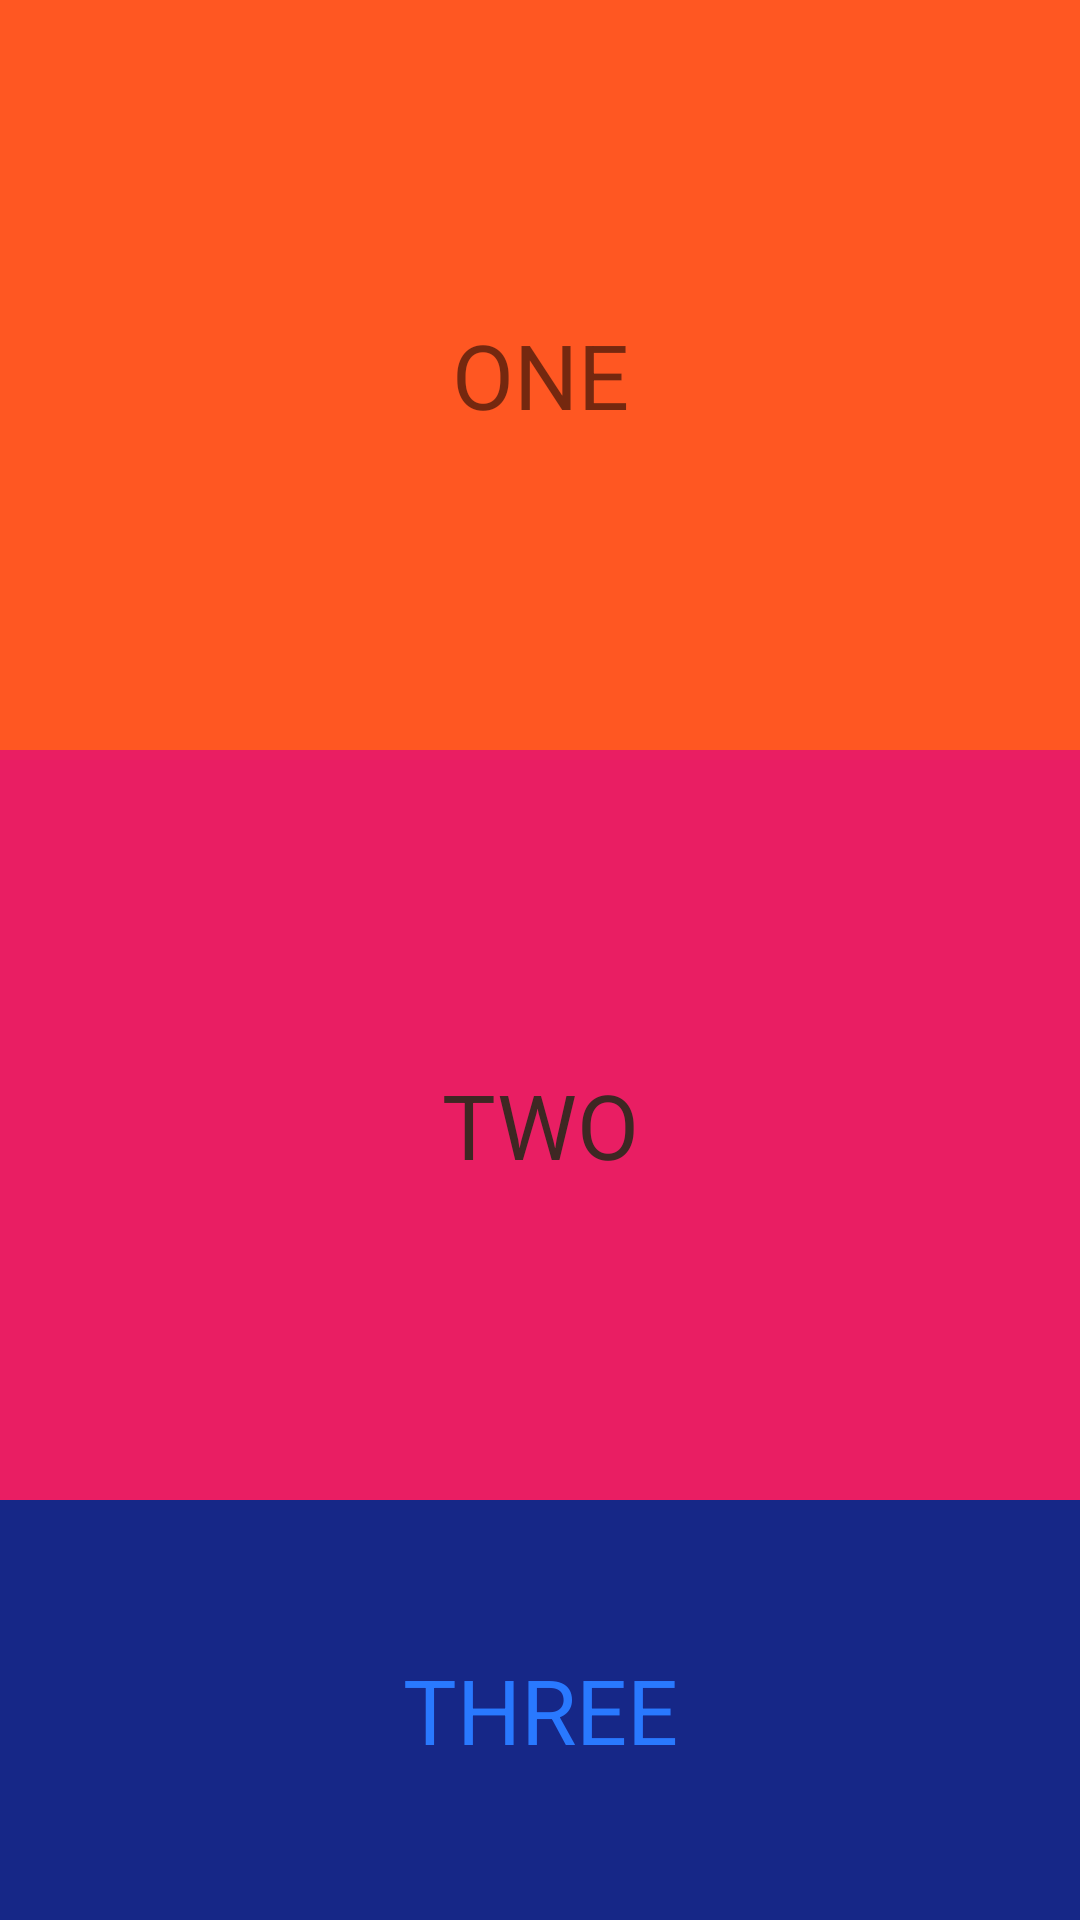

Here is an Android app screen rendered from its layout file. Give the layout XML and the strings, colors and styles it references.
<!-- AndroidManifest.xml: application theme Theme.All_Android -->
<!-- res/layout/activity_relative_layouts.xml -->
<?xml version="1.0" encoding="utf-8"?>
<RelativeLayout xmlns:android="http://schemas.android.com/apk/res/android"
    xmlns:tools="http://schemas.android.com/tools"
    android:layout_width="match_parent"
    android:layout_height="match_parent"
    tools:context=".Layout.RelativeLayouts">

    <TextView
        android:id="@+id/a"
        android:layout_width="match_parent"
        android:layout_height="250dp"
        android:background="@color/orange"
        android:gravity="center"
        android:text="@string/one"
        android:textSize="30sp" />

    <TextView
        android:id="@+id/b"
        android:layout_width="match_parent"
        android:layout_height="250dp"
        android:layout_below="@id/a"
        android:background="@color/pink"
        android:gravity="center"
        android:text="@string/two"
        android:textColor="#3E2723"
        android:textSize="30sp" />

    <TextView
        android:id="@+id/c"
        android:layout_width="match_parent"
        android:layout_height="250dp"
        android:layout_below="@id/b"
        android:background="@color/dark_blue"
        android:gravity="center"
        android:text="@string/three"
        android:textColor="#2979FF"
        android:textSize="30sp" />
</RelativeLayout>
<!-- resources referenced by this layout -->
<resources>
  <color name="dark_blue">#162787</color>
  <color name="orange">#FF5722</color>
  <color name="pink">#E91E63</color>
  <string name="one">ONE</string>
  <string name="three">THREE</string>
  <string name="two">TWO</string>
  <style name="Theme.All_Android" parent="Theme.AppCompat.Light.NoActionBar">
          
          <item name="colorPrimary">@color/purple_500</item>
          <item name="colorPrimaryVariant">@color/purple_700</item>
          <item name="colorOnPrimary">@color/white</item>
          
          <item name="colorSecondary">@color/teal_200</item>
          <item name="colorSecondaryVariant">@color/teal_700</item>
          <item name="colorOnSecondary">@color/black</item>
          
          <item name="android:statusBarColor" tools:targetApi="l">?attr/colorPrimaryVariant</item>
          
      </style>
  <color name="purple_500">#FF6200EE</color>
  <color name="purple_700">#FF3700B3</color>
  <color name="white">#FFFFFFFF</color>
  <color name="teal_200">#FF03DAC5</color>
  <color name="teal_700">#FF018786</color>
  <color name="black">#FF000000</color>
</resources>
